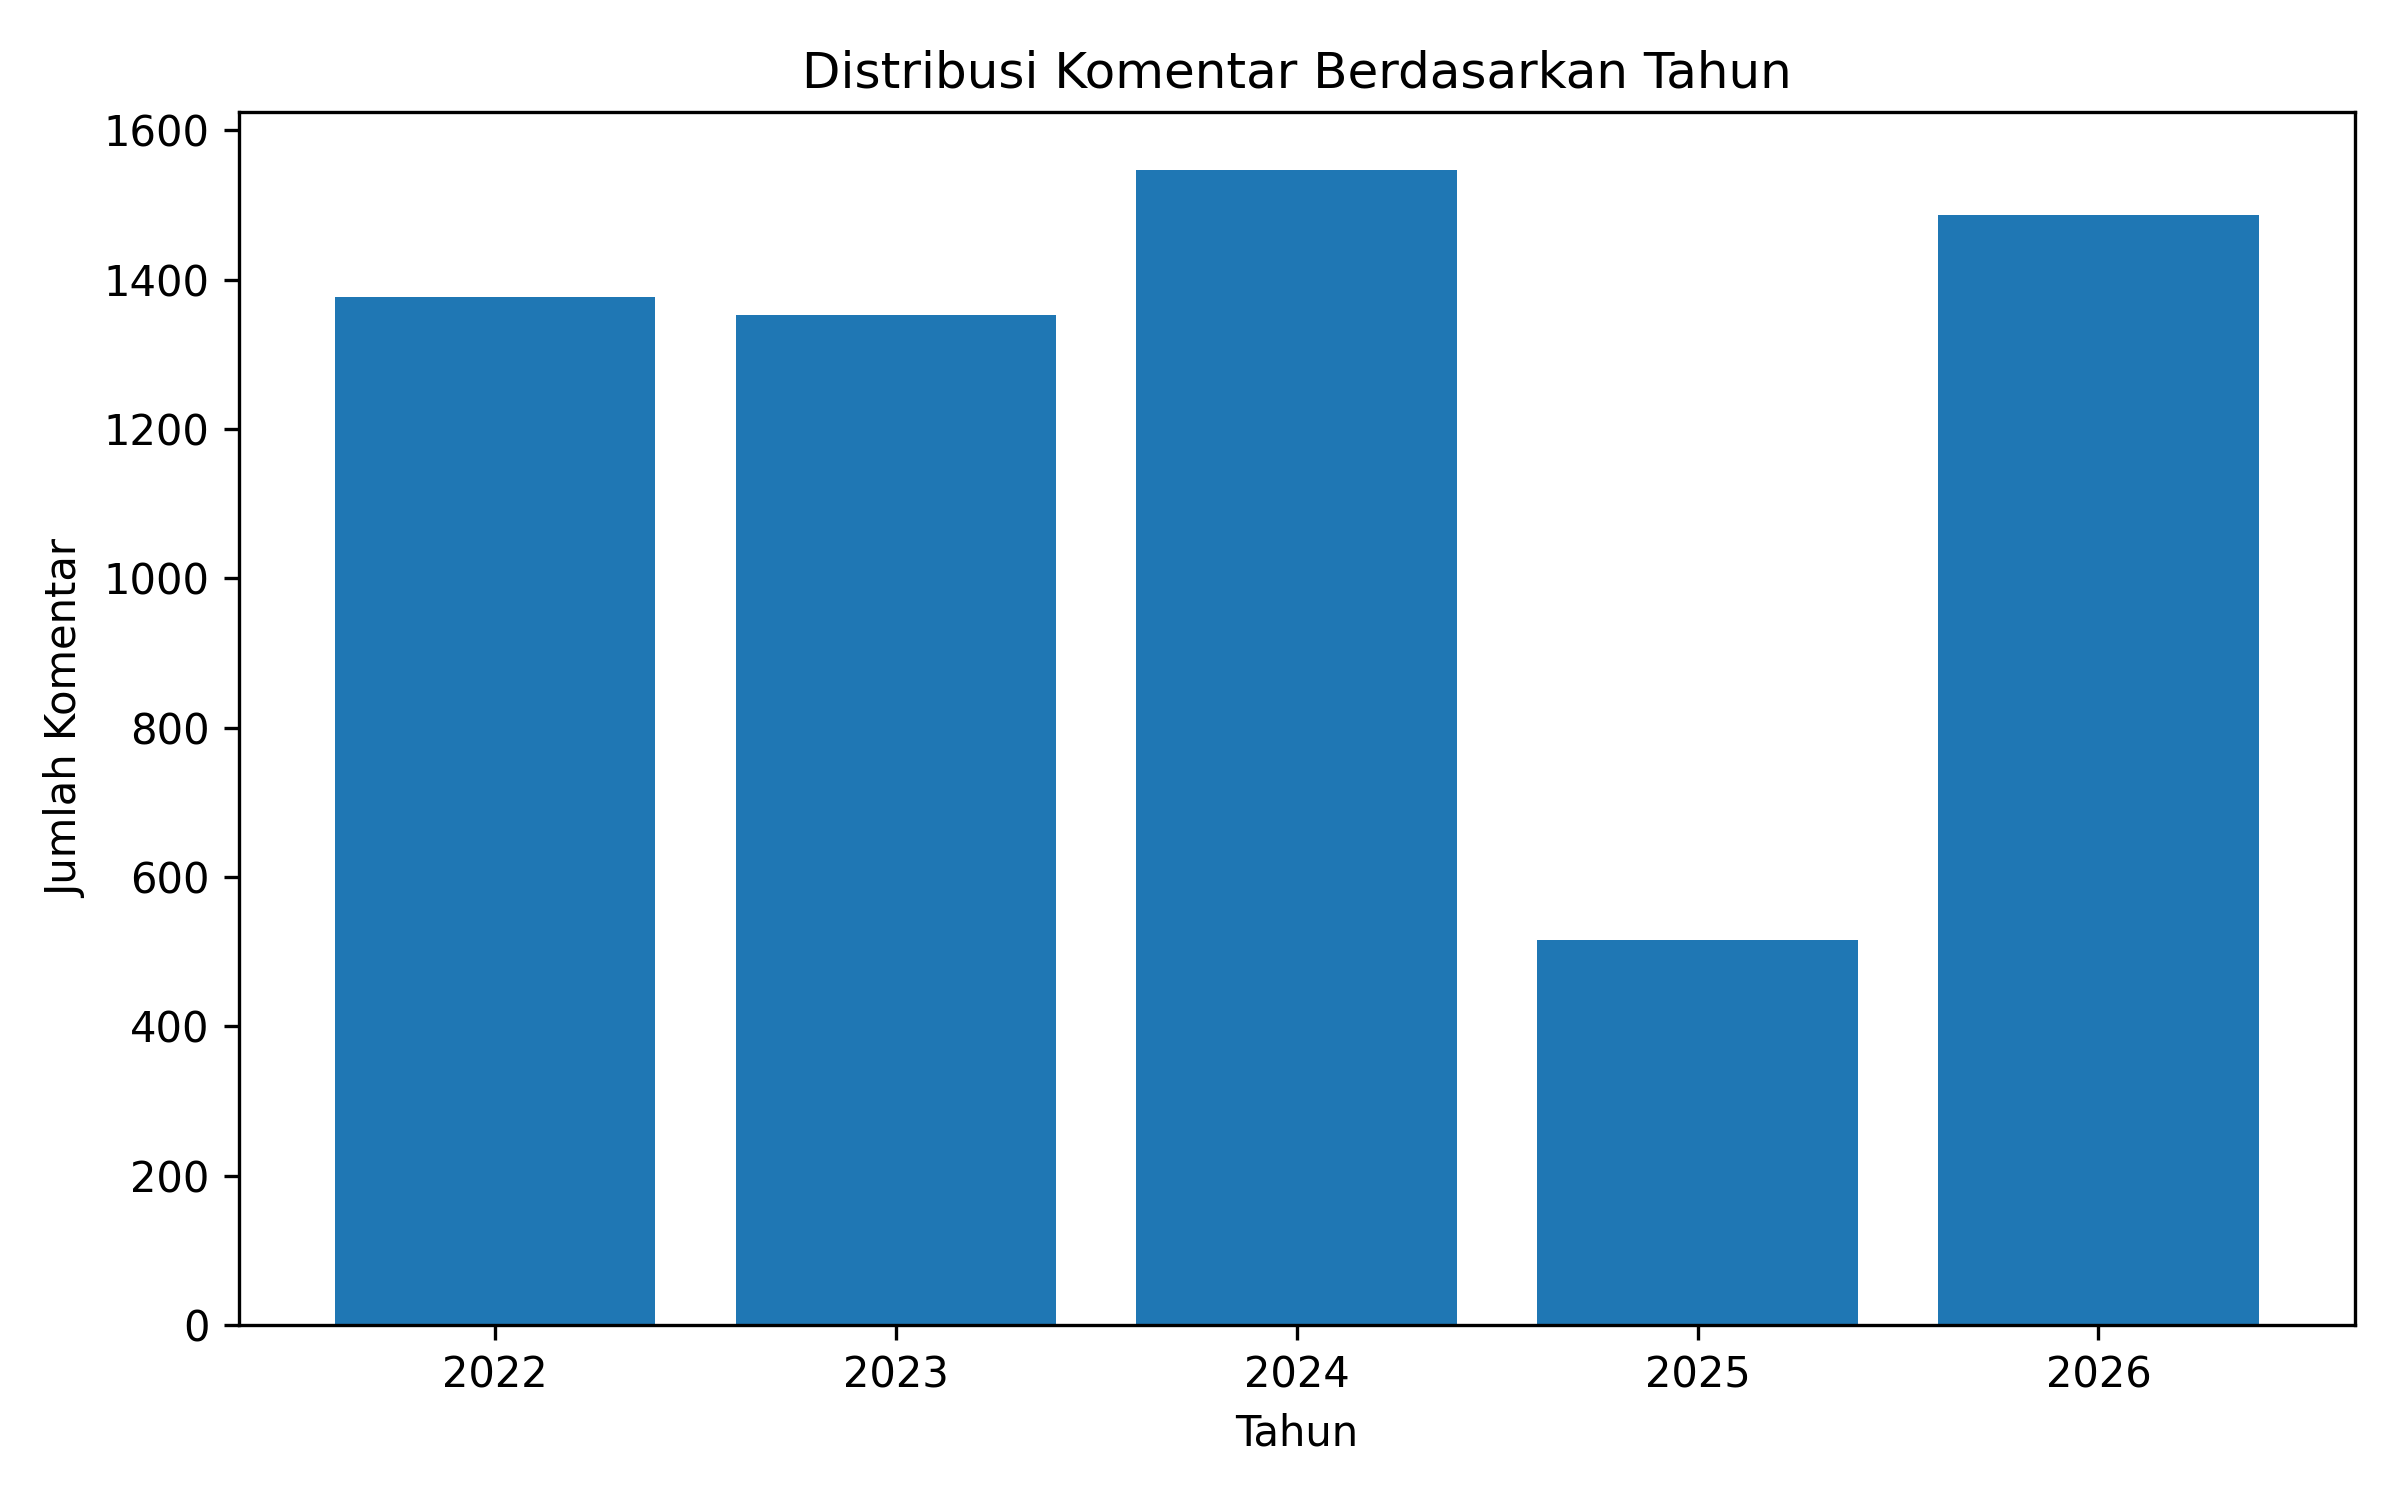

The file beside this chart, header and first rows:
Tahun, Jumlah_Komentar
2022, 1376
2023, 1353
2024, 1547
2025, 516
2026, 1486
